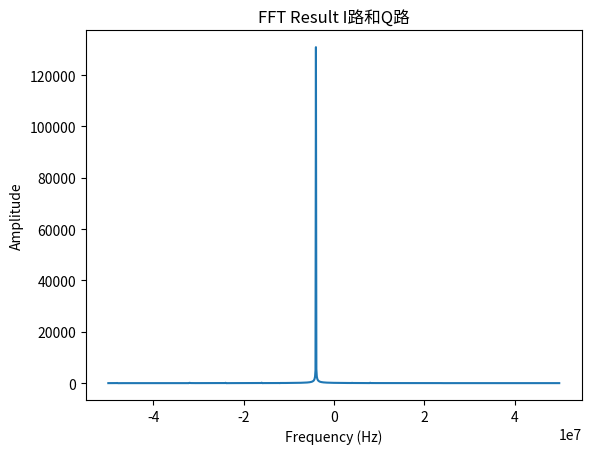

This chart was generated by the following Python code:
import numpy as np
import matplotlib.pyplot as plt

# 采样率
Fs = 100 * 1_000_000  # 采样率100MHz
downsample_rate = 4  # 降采样倍数
bit_length = 8   # 16位有符号数
# 信号参数
N = 128 * downsample_rate * 2  # 采样点数
n = np.arange(1, N+1)
t = n / Fs
f1 = -4*1_000_000  # 信号频率1
f2 = -4*1_000_000  # 信号频率2

# 生成I路和Q路测试信号
s_i = np.cos(2 * np.pi * f1 * t)
s_q = np.sin(2 * np.pi * f2 * t)
data_before_fft_I = np.round(pow(2,7) * s_i)  # I路放大100倍
data_before_fft_Q = np.round(pow(2,7) * s_q)  # Q路放大100倍



# 保存为16位有符号二进制文件
with open(r'.\data_before_fft.txt', 'w') as fp:
    for i_val, q_val in zip(data_before_fft_I, data_before_fft_Q):
        # I路
        if i_val >= 0:
            temp_i = format(int(i_val), f'0{bit_length}b')
        else:
            temp_i = format(int(i_val) + 2**bit_length, f'0{bit_length}b')
        # Q路
        if q_val >= 0:
            temp_q = format(int(q_val), f'0{bit_length}b')
        else:
            temp_q = format(int(q_val) + 2**bit_length, f'0{bit_length}b')
        # 拼接I路和Q路
        fp.write(f"{temp_i}{temp_q}\r\n")



# 将I路和Q路组合成复数信号
signal = data_before_fft_I + 1j * data_before_fft_Q

# 执行FFT并移位
y = np.fft.fft(signal, N)
y_shifted = np.fft.fftshift(y)
y_magnitude = np.abs(y_shifted)

# 生成频率向量并移位
f = np.fft.fftfreq(N, d=1/Fs)
f_shifted = np.fft.fftshift(f)

# 绘制频谱
plt.plot(f_shifted, y_magnitude)
plt.xlabel('Frequency (Hz)')
plt.ylabel('Amplitude')
plt.title('FFT Result I路和Q路')
plt.show()
